pico-8 play session: hold → + tap 🅾

[t = 1 s] hold → ~1s, tap 🅾 ~2×
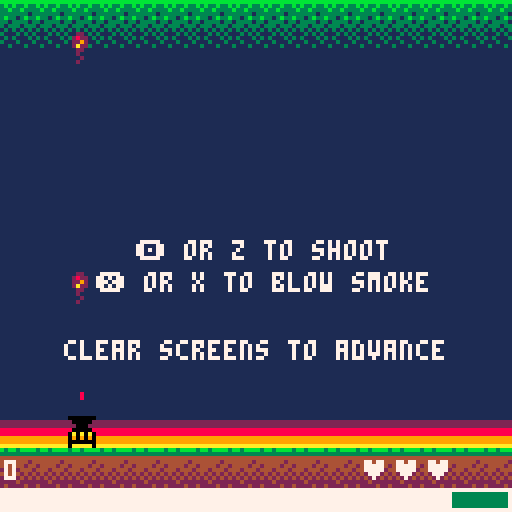
[t = 2 s] hold → ~2s, tap 🅾 ~4×
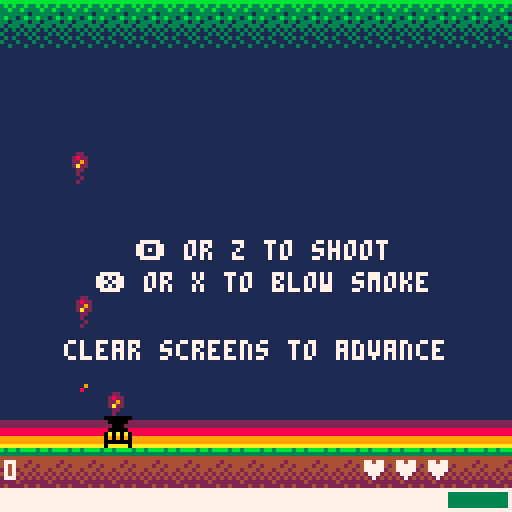
[t = 4 s] hold → ~4s, tap 🅾 ~7×
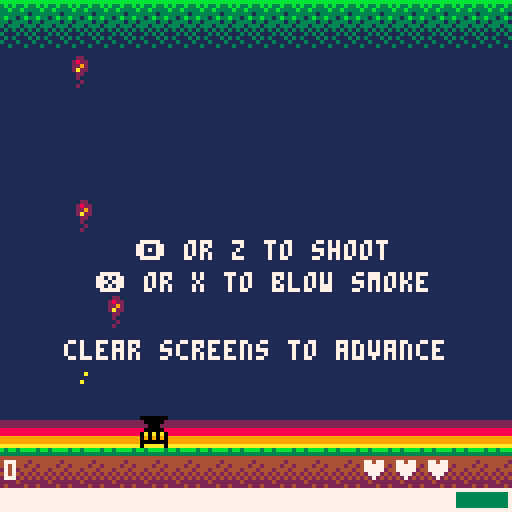
[t = 6 s] hold → ~6s, tap 🅾 ~10×
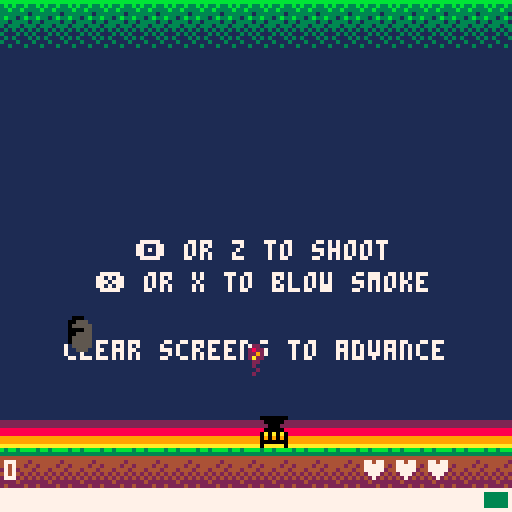
[t = 8 s] hold → ~8s, tap 🅾 ~14×
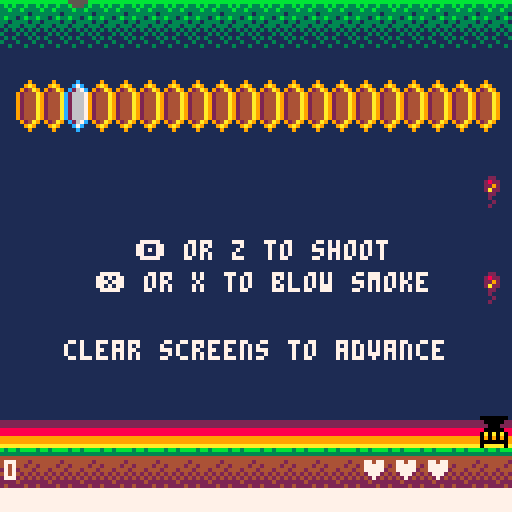

pico-8 cartridge
version 8
__lua__
-- buzzkill
-- b vaughn

-- programmed and designed by brian vaughn (@morningtoast)
-- summer 2016
-- http://www.morningtoast.com

version="1.1"
t=0
screen={x=0,y=0,w=127,h=127,ground=112}
char={btnz="\142",btnx="\151"}
cart={_update=function() end,_draw=function() end}
killcount=0
hexkills=0
highscore=0
musicon=true


endless=false
endlessunlocked=0 -- must be in for saving to cart
endlesshigh=0

debug=function(s,clear)
	if not debugtext then debugtext=false end
	if clear then debugtext=false end
	debugtext=s
end



--
-- player
--
player={t=0}

player.reset=function() -- properties that should reset upon dying
	player.canfire=true
    player.btimer=0
    player.brate=8 -- bullet fire rate
    player.bspeed=6 -- bullet speed
	player.srate=5 --smoke fire rate (uses btimer)
	player.smin=0 -- minimum power to blow smoke
	player.fullpower=0
	player.power=0 -- percent
end

player._init=function() -- properties that don't change or reset when new game
	player.reset()
	
	player.pos={x=16,y=104,dx=0,dy=0}
	player.hitbox={x=0,y=0,w=8,h=8}
	player.bullets={}
	player.spr=35
	player.lives=3
	player.state=1
	player.score=shr(0,16)
	player.accel=1.5
	player.interia=.3
	player.power=100

end

player._update=function()
	--movement
	player.pos.dx *= player.interia

	if btnleft then player.pos.dx -= player.accel end
	if btnright then player.pos.dx += player.accel end 

	player.pos.x+=player.pos.dx

	if player.pos.x<=screen.x then player.pos.x=0 end
	if player.pos.x>=screen.w-player.hitbox.w then player.pos.x=screen.w-player.hitbox.w end

	
	--shooting
	if player.state==1 then
		if btna then
			-- fire shot
			if player.btimer>=player.brate then
				sfx(12)
				player.shootbullet(player.pos.x, player.pos.y)
				player.btimer=0
			end
		elseif btnb then
			-- smoke
			if player.btimer>=player.srate and player.power>=player.smin then
				sfx(13)
				smoke.add(player.pos.x+4, player.pos.y)
				player.btimer=0
			end
		end
		
		
		if player.btimer>=player.srate+player.brate then player.btimer=0 end
		player.btimer+=1
		
		foreach(shots.all, function(shot)
			if collide(player,shot) then
				del(shots.all,shot)

				player.damage()
				player.reset()
				player.state=2
				player.t=0
				player.lives-=1
				player.canfire=false
					
				if player.lives<=0 then
					player.state=3
					player.t=0
				end
			end
		end)
		
		-- falling hive collision
		foreach(hives.all, function(hive)
			if hive.st==3 then
				if collide(player,hive) then
					--explode.create(player.pos.x,player.pos.y)
					player.damage()
					player.reset()
					player.state=2
					player.t=0
				end
			end
		end)
	end
	
	
    
	player.meter()
	
	
	
	
	--player bullets, keep moving no matter what state
	foreach(player.bullets, function(obj)
		obj.pos.y-=player.bspeed
		if offscreen(obj.pos.x, obj.pos.y) then del(player.bullets, obj) end
	end)

	-- post-damage invincible; can't shoot
	if player.state==2 then
		if player.t>=45 then --frames until active
			player.state=1
			player.t=0
			player.canfire=true
		end
	end

	-- game over state; wait for 8s to auto-restart or quick after 2s
	if player.state==3 then
		if player.t==50 then gameover._init() end
	end


	player.t+=1
end

player._draw=function()
	if player.state<3 then
		--bullets
		foreach(player.bullets, function(obj) spr(16, obj.pos.x,obj.pos.y, 1,1) end)
		
		-- movement
		if player.state==2 then
			if is_even(player.t) then --flash sprite when post-damage
				spr(player.spr, player.pos.x,player.pos.y, 1,1)
			end
		else 
			spr(player.spr, player.pos.x,player.pos.y, 1,1)
		end
	end
	
	
	-- power bar width
	local barmax=126
	local barwidth=flr(barmax*(player.power/100))
	local barcolor=7
	
	if player.fullpower>0 then barcolor=random(1,15) end -- rainbow for powerup

	-- power meter hud
	rectfill(1,122, 126,126, 8) --red
	rectfill(25,122, 95,126, 9) --yellow
	rectfill(75,122, 126,126, 3) --green
	rectfill(1,122, barwidth,126, barcolor) --power bar
	rect(0,122, 127,127, 7) --border
	

	--score
	print(getscoretext(player.score),1,115,7)
	
	-- lives
	local heartx=90
	for n=1,player.lives do
		print("\135",heartx,115,7)
		heartx+=8
	end
end

player.damage=function()
	sfx(16)
	local pg=.0725
	for n=1,6 do
		local px=player.pos.x+4
		local py=player.pos.y+4
		 --gravity, variance on burst and fall style

		px+=flr(rnd(10))
		py-=flr(rnd(8))

		fireworks_create(px,py,10,18,pg)
		fireworks_create(px,py,8,18,pg)	
		
		pg+=.01
		pg=max(.02,pg)
	end
end

-- create player bullet
player.shootbullet=function(x,y)
	add(player.bullets, {
		pos={x=x,y=y},
		hitbox={x=3,y=0,w=4,h=1}
	})	
end


-- power meter
player.meter=function()
	if player.fullpower<=0 then
		-- when no button, power up the bar
		if not btnb and not btna then
			player.power+=.75

			if player.power>=100 then player.power=100 end
		end

		-- reduce power when pushing a button
		if btnb and player.power>=player.smin then player.power-=2 end -- smoke
		if btna then player.power-=.25 end -- shoot

		if player.power<=1 then player.power=1 end
	else
		-- keep max when powerup applied
		player.power=100
		player.fullpower-=1
	end
	
	
	-- power reduction rate
	player.brate=10
	player.srate=45 --smoke output rate, higher=slower
	
	-- reduce attack rates based on power level
	if player.power>=20 then 
		player.brate=6
		player.srate=6
	end
	
	if player.power>=60 then 
		player.brate=4
		player.srate=2
	end
end







--
-- hives
--
hives={
	all={},
	_init=function()
		hives.all={}
		hives.seed()
	end,
	
	_update=function()
		foreach(hives.all, function(hive)

			-- normal state + spawning
			if hive.st==1 then
				if hive.s==hive.spawn then
					if #bees.all<level.current.beemax then
						bees.create(hive.pos.x+8,hive.pos.y+10)
					end
						
					hive.s=0
				end
				
				hive.s+=1
			end
				
			-- shaking, happens over half second; no spawning during shake state
			if hive.st==2 then
				if hive.t<15 then
					if not is_even(hive.t) then
						hive.pos.x-=2
					else
						hive.pos.x+=2
					end
				else
					hive.pos.x=hive.ox
					hive.st=1
					hive.s=0
					hive.t=0
				end
				
				hive.t+=1
			end
				
				
			-- falling to ground; explode when hits ground
			if hive.st==3 then
				if hive.pos.y+hive.hitbox.h<screen.ground then
					hive.pos.y+=3.5
				else
					fireworks_create(hive.pos.x+8,hive.pos.y,15,32)
					hive.st=4 -- state 4 is for _draw() animation only 
				end
			end

			-- bullet collision
			if hive.st<3 then
				foreach(player.bullets, function(bullet)
					if collide(hive,bullet) then
						del(player.bullets,bullet) 

						hive.st=2
						hive.hp-=1

						if hive.hp==0 then
							sfx(10)
							if not endless then player.score+=shr(hive.score,16) end
							hive.st=3
						end
					end	
				end)
			end
		end)
	end,
	
	_draw=function()
		foreach(hives.all, function(obj)
				
			if obj.st<4 then
				spr(obj.spr, obj.pos.x,obj.pos.y, obj.sprw,obj.sprh)
			else
				-- squish hive when it reaches the ground
				obj.hitbox.h-=3
				obj.pos.y+=3
				if obj.hitbox.h>0 then
					sspr(64,0,16,16, obj.pos.x,obj.pos.y, obj.hitbox.w,obj.hitbox.h)	
				end

				if obj.hitbox.h<=0 then del(hives.all,obj) end
			end
			
		end)
	end,


	-- hive placement per level config
	seed=function()
		foreach(level.current.hives, function(objx)
			add(hives.all, hives.create(objx))		
		end)
	end,


	-- hive object 
	create=function(x)
		return({
			spr=8,
			sprw=2, --block width
			sprh=2, --block height
			pos={x=x,y=0},
			ox=x, --original x pos, used for shake realignment
			hitbox={x=2,y=0,w=14,h=14},
			hp=38,
			s=0,--spawn timer
			spawn=random(120,180), --spawn interval
			t=0,
			st=1, --state; 1=normal, 2=shake, 3=falling	
			score=500
		})
	end
}


--
-- bomber bees
--
bees={
	all={},
	
	_init=function()
		bees.all={}
	end,
	
	_update=function()
		foreach(bees.all, function(mob)
			mob.damage=false
				
			-- bullet collide
			foreach(player.bullets, function(bullet)
				if collide(mob,bullet) then
					del(player.bullets,bullet) 
					bees.hit(mob)
				end	
			end)	

			-- normal side movement
			if mob.st==1 then
				mob.pos.x+=mob.dx
				mob.pos.y+=mob.dy
					
				-- bounces when hitting left edge
				if mob.pos.x<=screen.x then
					if rnd(1)<.5 then
						mob.dir=0+rnd(.06)
					else
						mob.dir=0-rnd(.06)
					end

					mob.dx,mob.dy=dir_calc(mob.dir,mob.speed)
					mob.flip=true
				end

				-- bounce when hit right edge
				if mob.pos.x>=screen.w-mob.hitbox.w+1 then
					if rnd(1)<.5 then
						mob.dir=.5+rnd(.06)
					else
						mob.dir=.5-rnd(.06)
					end

					mob.dx,mob.dy=dir_calc(mob.dir,mob.speed)
					mob.flip=false
				end

				-- bounce when too low
				if mob.pos.y>=64 then 
					if rnd(1)<.5 then
						mob.dir=.45
						mob.flip=false
					else
						mob.dir=.06
						mob.flip=true
					end

					mob.dx,mob.dy=dir_calc(mob.dir,mob.speed)
				end

				if offscreen(mob.pos.x,mob.pos.y) then del(bees.all, mob) end
					
				-- fire!
				if mob.t==mob.shoot then
					mob.st=2
					mob.t=0	
				end
			end
				
				
			-- shoot state, stop the bee, shoot burst then continue moving
			if mob.st==2 then
				if mob.t==10 or mob.t==20 or mob.t==30 then
					shots.snipe(mob.pos.x+16, mob.pos.y+7)
				end
				
				if mob.t>30 then 
					mob.st=1
					mob.t=0
				end
			end

			mob.t+=1
		end)
		
	end,
	
	_draw=function()
		foreach(bees.all, function(mob)
			if mob.ani==2 then pal(7,0)	mob.ani=0 end --wing flash
			
			if mob.damage then
				pal(10,7)
				pal(0,7)
				pal(8,7)
			end
			
			
			spr(22, mob.pos.x,mob.pos.y, 2,2, mob.flip)
			palreset()

			mob.ani+=1
		end)
		
	end,
	
	hit=function(obj)
		obj.hp-=1
		obj.damage=true
		
		if obj.hp<=0 then
			sfx(14)
			fireworks_create(obj.pos.x,obj.pos.y, 8, 24)
			powerup.chance(obj)
			del(bees.all, obj)
			if not endless then player.score+=shr(obj.score,16) end
			
			killcount+=1
		end
	end,
	
	create=function(x,y)
		local mob={
			pos={x=x,y=y},
			hitbox={x=0,y=0,w=16,h=8},
			hp=12,
			dir=.5,
			speed=.5,
			t=0,
			st=1,
			flip=false,
			ani=0,
			shoot=random(100,160),
			score=150,
			damage=false
		}

		if flr(rnd(2))==1 then 
			mob.dir=0 
			mob.flip=true
		end
		mob.dir+=rnd(.06)

		mob.dx=cos(mob.dir)*mob.speed
		mob.dy=sin(mob.dir)*mob.speed

		
		add(bees.all, mob)
	end,
	
}


--
-- hexes
--
hexes={
	all={},
	_init=function()
		hexes.all={}
		hexes.seed()
	end,
	
	_update=function()
		--local new={}
		foreach(hexes.all, function(obj)

			-- normal state, grow+spawn
			if obj.st==1 then
				
				-- expand
				if obj.g==obj.grow then
					if #hexes.all<level.current.hexmax then
						local maxside=6
							
						if (obj.pos.y==20) maxside=4 --limit side pool for row1 hexes

						
						local side=flr(rnd(maxside))+1 --pick a random side 
						local coord=hexes.sidecoord(obj.pos.x,obj.pos.y,side) --get x/y of side
							
						if coord.x>0 and coord.x<120 and coord.y>=16 and coord.y<61 then
							--only expand if the next hex is unoccupied
							--if there's no open slot then it just keeps going; a new hex is not guaranteed every time
							if not hexes.has_hex(coord.x, coord.y) then 
								add(hexes.all, hexes.create(coord.x, coord.y))
							end
						end
					end

					obj.g=0
				end
				
				-- spawn tiny bee
				if obj.s==obj.spawn then
					obj.st=3
					obj.s=0
				end
				
				obj.s+=1
			end
		
			--frozen
			if obj.st==2 then
				if obj.t==obj.thaw then --thaw, change back to normal
					obj.st=1
					obj.g=0
					obj.s=0
				else
					--bullet collision only happens when frozen
					foreach(player.bullets, function(bullet)
						if collide(bullet,obj) then
							sfx(9)
							fireworks_create(obj.pos.x,obj.pos.y, 10)
							del(player.bullets, bullet)
							del(hexes.all, obj)
							if not endless then player.score+=shr(obj.score,16) end
							
							hexkills+=1
						end
					end)
				end
					
				obj.t+=1
			end
			
			-- spawn
			if obj.st==3 then
				if #mobs.all<level.current.mobmax then
					if obj.s==15 then
						mobs.spawn(obj.pos.x, obj.pos.y)
					end
	
					if obj.s>=30 then
						obj.st=1 
						obj.s=0
					end
				else
					obj.st=1 
					obj.s=0
				end
					
				obj.s+=1
			end
				
			--when hex is flagged as a bomb
			if obj.st==4 then
				--bullet collision only happens when frozen
				foreach(player.bullets, function(bullet)
					if collide(bullet,obj) then
						hexes.bomb(obj)
						del(player.bullets, bullet)
					end
				end)
				
				-- back to normal after time limit
				if obj.t>=180 then
					obj.st=1
					obj.g=0
					obj.s=0
				end
				obj.t+=1
			end
			
			-- smoke collision check; only checking single pixel for color change
			if pget(obj.smokebox.x,obj.smokebox.y)==5 and obj.st<4 then
				obj.st=2
				obj.t=0
			end

			obj.g+=1
			if obj.g>obj.grow then obj.g=0 end
		end)
	end,
	
	_draw=function()
		foreach(hexes.all, function(obj)
			
			-- frozen state
			if obj.st==2 then 
				pal(9,12) 
				pal(10,7)
				pal(4,6)
			end
				
			--bomb state
			if obj.st==4 then
				local c=random(1,15)
				pal(4,c)	
				pal(10,8)
				pal(9,7)
			end
				
			--spawn state, open door
			if obj.st==3 then pal(4,0) end
	
			spr(obj.spr, obj.pos.x,obj.pos.y, obj.sprw,obj.sprh)
				
			palreset()
		end)
	end,
	
	--hex bomb explosion clears neighboring hexes
	bomb=function(obj)
		for side=1,6 do
			local check=hexes.sidecoord(obj.pos.x,obj.pos.y,side)
			local hashex=hexes.has_hex(check.x,check.y)
			if hashex then
				fireworks_create(hashex.pos.x,hashex.pos.y, 7)
				del(hexes.all, hashex)
			end
		end
		
		sfx(15)
		fireworks_create(obj.pos.x,obj.pos.y, 7)
		del(hexes.all, obj)
	end,

	-- add hexes to field based on level config
	seed=function()
		foreach(level.current.seeds, function(build)
			local rowx=1
			local rowy=build.row*10
			local xspace=6 -- x pixels between hexes
				
			if is_even(build.row) then 
				rowx=4 
				if build.qty>19 then build.qty=19 end
			end
				
			rowx+=build.offset*xspace
			
			for n=0,build.qty do
				if not hexes.has_hex(rowx, rowy) then
					add(hexes.all, hexes.create(rowx, rowy))
				end
				rowx+=xspace
			end
		end)
	end,
	
	--checks to see if x/y is occupied by a hex
	has_hex=function(x,y) 
		local empty=false
		
		foreach(hexes.all, function(hex)
			if hex.pos.x==x and hex.pos.y==y then
				empty=hex 
			end
		end)
		
		return empty
	end,

	-- returns x/y of neighboring hex based on x/y and side
	-- 1=right,2=se,3=sw,4=left,5=nw,6=ne
	sidecoord=function(nhx,nhy,side)
		if side==1 then
			nhx+=6
		elseif side==2 then
			nhx+=3
			nhy+=10
		elseif side==3 then
			nhx+=-3
			nhy+=10
		elseif side==4 then
			nhx+=-6
		elseif side==5 then
			nhx+=-3
			nhy+=-10
		elseif side==6 then
			nhx+=3
			nhy+=-10
		end
		
		return {x=nhx,y=nhy}
		
	end,

	-- hex object 
	create=function(x,y)
		local obj={
			spr=1,
			sprw=1,
			sprh=2,
			pos={x=x,y=y},
			hitbox={x=1,y=3,w=4,h=7},
			smokebox={x=x+4,y=y+11},
			
			thaw=80, -- frames before unfrozen
			t=0, --thaw timer
	
			s=0,--spawn timer
			spawn=random(level.current.spawn,level.current.spawn+50), --interval between spawns

			g=0,--expand timer
			grow=random(level.current.grow,level.current.grow+50), --interval between expand attempt
			
			st=1, --state; 1=normal, 2=frozen, 3=spawn
			score=50
		}
		
		return obj
		
	end
}



--
-- tiny bees
--
mobs={}

mobs._init=function()
	mobs.all={}
end

mobs._update=function()
	foreach(mobs.all, function(mob)
		
		-- bullet collision
		foreach(player.bullets, function(bullet)
			if collide(mob,bullet) then
				fireworks_create(mob.pos.x,mob.pos.y, 8)
				powerup.chance(mob) --powerup drop
						
				sfx(14)
				del(mobs.all,mob) 
				del(player.bullets,bullet) 
				if not endless then player.score+=shr(mob.score,16) end
				
				killcount+=1
			end	
		end)	
			
		mob.pos.x+=mob.dx
		mob.pos.y+=mob.dy
			
		-- changes bee speed when hit by smoke
		if pget(mob.pos.x, mob.pos.y+4)==5 then
			if mob.speed>1 then 
				mob.speed-=.5
				mob.shoot+=15
				mob.shoot=min(mob.shoot,120)
			end
		end

		
		-- edge reversing
		-- bounce to right
		if mob.pos.x<=screen.x then
			if rnd(1)<.5 then
				mob.dir=0+rnd(.06)
			else
				mob.dir=0-rnd(.06)
			end
				
			mob.dx,mob.dy=dir_calc(mob.dir,mob.speed)

			mob.flip=true
		end
			
		--bounce to left
		if mob.pos.x>=screen.w-mob.hitbox.w+1 then
			if rnd(1)<.5 then
				mob.dir=.5+rnd(.06)
			else
				mob.dir=.5-rnd(.06)
			end
				
			mob.dx,mob.dy=dir_calc(mob.dir,mob.speed)

			mob.flip=false
		end
			
		-- bounce bee up if it hits bottom threshold, don't want to get too close to player
		if mob.pos.y>=80 then 
			if rnd(1)<.5 then
				mob.dir=.45
				mob.flip=false
			else
				mob.dir=.06
				mob.flip=true
			end
				
			mob.dx,mob.dy=dir_calc(mob.dir,mob.speed)
		end
			
		if offscreen(mob.pos.x,mob.pos.y) then del(mobs.all, mob) end
			
			
			
		-- fire!
		if mob.t==mob.shoot then
			shots.create(mob.pos.x+7, mob.pos.y+7)
			mob.t=0	
		end
			
		mob.t+=1
	end)
	
end

mobs._draw=function()
	foreach(mobs.all, function(mob)
		if mob.ani==2 then pal(7,1) mob.ani=0 end --wing flash
		spr(2, mob.pos.x,mob.pos.y, 1,1, mob.flip)
		palreset()
			
		mob.ani+=1
	end)
end


mobs.spawn=function(x,y)
	local mob={
		pos={x=x,y=y},
		hitbox={x=1,y=3,w=6,h=5},
		hp=2,
		dir=.5,
		speed=rnd(1)+.6, --random speed
		t=0,
		flip=false,
		ani=0,
		shoot=flr(random(30,90)), --shot interval
		score=20
	}
	
	-- random start direction as it comes out of hex
	if flr(rnd(2))==1 then 
		mob.dir=0 
		mob.flip=true
	end
	
	-- random variance to direction so it's not always a straight line
	mob.dir+=rnd(.06)
	
	mob.dx,mob.dy=dir_calc(mob.dir,mob.speed)
	
	add(mobs.all, mob)
end



--
-- powerups
--

powerup={
	all={},
	chance=function(obj)
		if rnd(1)<.2 and #powerup.all<4 then --20% chance of a powerup drop, only when 4 or less in play
			powerup.drop(obj.pos.x, obj.pos.y)
		end
	end,
	drop=function(x,y)
		local putype=flr(rnd(3))+1 --random powerup type
		local pu={
			pos={x=x,y=y},
			hitbox={x=0,y=0,w=8,h=8},
			alive=90, --time before powerup disappears
			dy=1
		}
		
		-- each powerup should have an apply() method which is
		-- called upon collision with player
		
		-- full power meter for player
		if putype==1 then
			pu.spr=3
			pu.color=10
			pu.apply=function()
				player.fullpower=180 --length of powerup
			end
		end
		
		-- turn a hex into a bomb
		if putype==2 then
			pu.spr=5
			pu.color=14
			pu.apply=function()
				if #hexes.all>0 then
					local pickhex=random(1,#hexes.all)
					hexes.all[pickhex].st=4
					hexes.all[pickhex].t=0
				end
			end
		end
		
		-- freeze all hexes
		if putype==3 then
			pu.spr=4
			pu.color=11
			pu.apply=function()
				if #hexes.all>0 then
					foreach(hexes.all, function(hex) 
						hex.st=2 
						hex.t=0
					end)
				end
			end
		end

		add(powerup.all, pu)
	end,
	_update=function()
		foreach(powerup.all, function(pu)
			local dy=pu.pos.y+pu.dy 
			if dy<screen.ground-pu.hitbox.h then --powerup is falling
				pu.pos.y=dy
			else
				--powerup on the ground, start kill timer
				pu.alive-=1
				if pu.alive<=0 then del(powerup.all,pu) end
			end
				
			-- call apply() when player collision
			if collide(pu,player) then
				pu.apply()
				sfx(11)
				del(powerup.all,pu)
			end
		end)
	end,
	_draw=function()
		foreach(powerup.all, function(pu)
			local color=random(2,15)
			pal(10,color)
			spr(pu.spr, pu.pos.x,pu.pos.y, 1,1)
			palreset()
		end)
	end

}


	
--
-- boss level
--
boss={
	_init=function()
		level.current={seeds={}}
			
		shots.all={}
		fireworks={}
			
		wasp._init()
		mobs._init()
		hexes._init()
			
		play_music(53)

		cart._update=boss._update
		cart._draw=boss._draw			
	end,
	_update=function()
		player._update()
		mobs._update()
		shots._update()
		hexes._update()
		wasp._update()

		powerup._update()

		fireworks_update()
		smoke._update()
	end,
	_draw=function()
		map(0,0, 0,0, 16,16)
		
		hexes._draw()
		powerup._draw()

		player._draw()
		wasp._draw()
		mobs._draw()

		shots._draw()

		fireworks_draw()
		smoke._draw()
	end
		
}


--
-- wasp boss
--
wasp={
	_init=function()
		wasp.st=0 --state; 0=intro,1=moving/hex,2=big shot,
		wasp.pos={x=64,y=-40}
		wasp.hitbox={x=9,y=5,w=12,h=26}
		wasp.dir=-1
		wasp.hflip=false
		wasp.hpmax=200
		wasp.hp=wasp.hpmax
		wasp.t=0
		wasp.ani=0
		wasp.speed=1
		wasp.throw=random(30,90)
		wasp.throwt=0
		wasp.damage=false
		wasp.dead=false
	end,
	_update=function()
		wasp.gun={x=wasp.pos.x+16,y=wasp.pos.y+30}
			
		if wasp.hp<wasp.hpmax*.5 then wasp.speed=1.6 end
		if wasp.hp<wasp.hpmax*.25 then wasp.speed=2 end
			
		--entrance
		if wasp.st==0 then 
			if wasp.pos.y<3 then
				wasp.pos.y+=.5 
			else
				wasp.state(1)
			end
				
		--horz move+hex shot
		elseif wasp.st==1 then 
			local dx=wasp.pos.x+wasp.speed*wasp.dir
				
			if dx<=0 then wasp.dir=1 wasp.hflip=true end
			if dx>=screen.w-32 then wasp.dir=-1 wasp.hflip=false end
			
			wasp.pos.x=dx
				
			-- shoot hex gun
			if wasp.throwt>=wasp.throw then
				local row=random(2,5)
				local col=random(2,16)
				shots.hex(wasp.gun.x,wasp.gun.y, row,col)
					
				wasp.throwt=0
			end
				
			--switch state; stop and shoot bullets
			if wasp.t>=wasp.halt then
				wasp.state(2)	
			end
				
			
		-- wait and shoot	
		elseif wasp.st==2 then 
			if wasp.t==30 then
				sfx(17)
				shots.wasp(wasp.gun.x,wasp.gun.y)
			end
			
			if wasp.t>=60 then
				wasp.throw=random(80,90)
				wasp.state(1) 
			end
				
		--death change
		elseif wasp.st==3 then 
			if wasp.t==150 then -- this needs to match with timers in draw()
				wasp.st=4
				
				fireworks_create(wasp.pos.x+16,wasp.pos.y+16, 10, 24, .0275)
				for n=0,24 do
					wasp.spray()
				end
				fireworks_create(wasp.pos.x+16,wasp.pos.y+16, 0, 24, .0275)
				sfx(20)
				wasp.t=0
				wasp.dead=true
			end
		end
			
		-- collission
		if wasp.st<3 and wasp.st>0 then
			wasp.damage=false
			foreach(player.bullets, function(bullet)
				if collide(wasp,bullet) then
					sfx(18)
					wasp.hp-=1
					del(player.bullets, bullet)
					wasp.damage=true

					if wasp.hp==0 then wasp.death() end
				end
			end)
		end
			
			
		if wasp.dead and wasp.t>90 then gameover._init() end
			
				
		wasp.t+=1
		wasp.throwt+=1
	end,
	_draw=function()
		-- active state
		if wasp.st<3 then
			if wasp.ani==2 then pal(7,5) wasp.ani=0 end --wing flash
				
			if wasp.damage then
				pal(10,7)
				pal(8,7)
				pal(0,7)
				pal(9,7)
			end
				
			spr(10, wasp.pos.x,wasp.pos.y, 4,4, wasp.hflip)
			palreset()
			wasp.ani+=1
		end
			
		-- death state; change colors
		-- make sure numbers here match with update() state 3 timers
		if wasp.st==3 then
			local c=7
				
			if wasp.t>120 then c=8 pal(7,c)  end	
			if wasp.t>90 then pal(0,c)  end
			if wasp.t>75 then pal(10,c) end
			if wasp.t>60 then 
				pal(9,c) 
				
			end
			if rnd(1)<.5 then wasp.spray() sfx(9) end
				
			if wasp.t<150 then
				spr(10, wasp.pos.x,wasp.pos.y, 4,4, wasp.hflip)
			end
			palreset()
		end
			
		-- wasp health bar
		local barwidth=127*(wasp.hp/wasp.hpmax)
		rectfill(0,0, barwidth,1, 8)
	end,
	
	-- state change
	state=function(s)
		wasp.st=s
		wasp.t=0
			
		if wasp.st==1 then 
			wasp.halt=random(90,150) -- get a random halt timer after every stop+shoot
			wasp.throwt=0
		end
		
	end,
	
	spray=function()
		
		local rx=random(wasp.pos.x+12,wasp.pos.x+wasp.hitbox.w)
		local ry=random(wasp.pos.y,wasp.pos.y+wasp.hitbox.h)
		fireworks_create(rx,ry, 8, 18, rnd(1)+.0175)
	end,
		
	-- add hex to the board. called from shots.hex()
	hex=function(row,offset)
		level.current={spawn=45,grow=80,mobmax=8,hexmax=20,seeds={{offset=offset,qty=0,row=row}}}
		hexes.seed()
	end,
	
	-- death actions; kill all other mobs and switch state
	death=function()
		shots.all={}
		
		sfx(9)
		wasp.spray()
		
		foreach(hexes.all, function(hex)
			fireworks_create(hex.pos.x,hex.pos.y, 9)
			del(hexes.all,hex)
		end)

		foreach(mobs.all, function(mob)
			fireworks_create(mob.pos.x,mob.pos.y, 8)
			del(mobs.all,mob)
		end)

		wasp.state(3)
	end
	
}
	
	
	
	



--
-- shots - all shots. 
-- each shot type should have local draw/update functions
--
shots={all={}}

	
-- shot from wasp that leads to addition of hex to board
shots.hex=function(x,y, row,offset)
	local rowx=1
	local rowy=row*10
	local xspace=6 -- x pixels between hexes

	if is_even(row) then rowx=4 end

	rowx+=offset*xspace

		
	if not hexes.has_hex(rowx, rowy) and #hexes.all<12 then
		local target=atan2(rowx-x, rowy-y) -- angle towards hex x/y

		local obj={
			dest={
				pos={x=rowx-4,y=rowy-4}, -- making a temp hitbox at destination so shot will stop
				hitbox={x=0,y=0,w=8,h=14}
			},
			pos={x=x,y=y},
			hitbox={x=-3,y=-3,w=3,h=3},
			draw=function(obj)
				spr(18, obj.pos.x,obj.pos.y)
			end,
			update=function(obj)
				if collide(obj,obj.dest) then
					del(shots.all, obj)	
					wasp.hex(row,offset)
				end
			end
		}

		obj.dx=cos(target)*2
		obj.dy=sin(target)*2

		add(shots.all, obj)
	end
end
	
-- spread shot from wasp. centers on player with +2 spread
shots.wasp=function(x,y)
	local ang=.0425
	local pang=atan2(player.pos.x-x, player.pos.y-y)
	local list={pang}
	add(list,pang-ang)
	add(list,pang-ang*2)
	add(list,pang+ang)
	add(list,pang+ang*2)
		
	foreach(list, function(ang)
		local obj={
			pos={x=x,y=y},
			hitbox={x=-3,y=-3,w=3,h=3},
			draw=function(obj)
				circfill(obj.pos.x,obj.pos.y, 2.5, 7)
			end
		}
		obj.dx=cos(ang)*2
		obj.dy=sin(ang)*2

		add(shots.all, obj)
	end)

end
	
--tiny bee shot
shots.create=function(x,y)
	local obj={
		pos={x=x,y=y},
		hitbox={x=0,y=0,w=1,h=4},
		draw=function(obj)
			line(obj.pos.x,obj.pos.y, obj.pos.x,obj.pos.y+4, 7)
		end,
		update=function(obj)
			if pget(obj.pos.x,obj.pos.y)==5 then del(shots.all, obj) end --kill shot if it hits smoke
		end
	}
	
	local target=.75
	local speed=1.5
	
	obj.dx=cos(target)*speed
	obj.dy=sin(target)*speed
	
	add(shots.all, obj)
end

-- big bee shot, targeted toward player
shots.snipe=function(x,y)
	local obj={
		pos={x=x,y=y},
		hitbox={x=-3,y=-3,w=3,h=3},
		draw=function(obj)
			circfill(obj.pos.x,obj.pos.y, 3, 7)
		end
	}

	local target=atan2(player.pos.x-obj.pos.x+4, player.pos.y-obj.pos.y+4)
	local speed=1.5

	obj.dx=cos(target)*speed
	obj.dy=sin(target)*speed

	add(shots.all, obj)
end

shots._update=function()
	foreach(shots.all, function(shot)
		shot.pos.x+=shot.dx
		shot.pos.y+=shot.dy
			
		if offscreen(shot.pos.x,shot.pos.y) then del(shots.all, shot) end
			
		if shot.update then shot.update(shot) end
	end)
end

shots._draw=function()
	foreach(shots.all, function(shot)
		shot.draw(shot)
	end)
	
end


--
-- level builder
--
	
level={
	id=1,
	load=function()
		level.all={}
		--level definitions
		--grow is expand min interval+50
		--spawn is spawn min interval+50
		--qty is hexes+1 (qty=2 == 3 hexes)
		
		
		-- 1
		add(level.all, {
			hexmax=10,mobmax=4,beemax=0,grow=100,spawn=90,hives={},
			seeds={
				{offset=0,qty=20,row=2},
			}
		})

		--2
		add(level.all, {
			hexmax=20,mobmax=6,grow=100,spawn=60,
			seeds={
				{offset=0,qty=7,row=2},
				{offset=12,qty=7,row=2},
				{offset=5,qty=10,row=3},
			},
			hives={},
			beemax=0
		})

		--3
		add(level.all, {
			hexmax=30,mobmax=8,grow=100,spawn=50,
			seeds={
				{offset=0,qty=20,row=2},
				{offset=0,qty=20,row=3},
			},
			hives={60},
			beemax=1
		})

		--4
		add(level.all, {
			hexmax=26,mobmax=8,grow=100,spawn=45,
			seeds={
				{offset=0,qty=7,row=2},
				{offset=12,qty=7,row=2},

				{offset=1,qty=6,row=3},
				{offset=13,qty=6,row=3},
			},
			hives={24,90},beemax=2
		})
			
		--5
		add(level.all, {
			hexmax=24,mobmax=8,grow=75,spawn=90,
			seeds={
				{offset=6,qty=7,row=4},
				{offset=7,qty=5,row=2},
				{offset=0,qty=3,row=2},
				{offset=16,qty=3,row=2},
			},
			hives={24,90},beemax=3
		})
			
		--6
		add(level.all, {
			hexmax=45,mobmax=8,grow=110,spawn=50,
			seeds={
				{offset=0,qty=20,row=2},
				{offset=0,qty=20,row=3},
				{offset=0,qty=20,row=4},
			},
			hives={20,60,90},beemax=3
		})
			
		--7
		add(level.all, {
			hexmax=30,mobmax=8,grow=100,spawn=80,
			seeds={
				{offset=1,qty=0,row=2},{offset=1,qty=0,row=3},{offset=1,qty=0,row=4},
				{offset=1,qty=0,row=5},{offset=1,qty=0,row=6},
						
				{offset=4,qty=0,row=2},{offset=4,qty=0,row=3},
				{offset=4,qty=0,row=4},{offset=4,qty=0,row=5},
				{offset=4,qty=0,row=6},
						
				{offset=9,qty=1,row=2},{offset=9,qty=1,row=3},
				{offset=9,qty=1,row=4},{offset=9,qty=1,row=5},
				{offset=9,qty=1,row=6},
						
				{offset=15,qty=0,row=2},{offset=15,qty=0,row=3},
				{offset=15,qty=0,row=4},{offset=15,qty=0,row=5},
				{offset=15,qty=0,row=6},
						
				{offset=18,qty=0,row=2},{offset=18,qty=0,row=3},
				{offset=18,qty=0,row=4},{offset=18,qty=0,row=5},
				{offset=18,qty=0,row=6},
			},
			hives={18,83},beemax=2
		})
			
		--8
		add(level.all, {
			hexmax=32,mobmax=10,grow=95,spawn=70,
			seeds={
				{offset=0,qty=7,row=2},
				{offset=12,qty=7,row=2},
				{offset=5,qty=10,row=4},
				{offset=0,qty=7,row=5},
				{offset=12,qty=7,row=5},
			},
			hives={18,36,70,95},beemax=3
		})
			
		--9
		add(level.all, {
			hexmax=45,mobmax=8,grow=110,spawn=50,
			seeds={
				{offset=0,qty=20,row=2},
				{offset=0,qty=20,row=4},
				{offset=0,qty=20,row=6},
			},
			hives={24,68,90},beemax=3
		})
			
			
		--10
		add(level.all, {
			hexmax=60,mobmax=10,grow=130,spawn=70,
			seeds={
				{offset=0,qty=20,row=2},
				{offset=0,qty=20,row=3},
				{offset=0,qty=20,row=6},
				{offset=0,qty=20,row=5},
			},
			hives={20,60,90},beemax=4
		})
			
		
			
	end,
	random=function()
		player.score=shr(level.id,16)
		local settings={mobmax=6,hexmax=20,grow=100,spawn=60,hives={},beemax=0,seeds={}}
		local limit=mid(level.id,6,2)
		local offsetmax=12
		local hexmin=4
			
		if level.id>7 then
			local pos=random(16,90)
			settings.hives={pos}
			settings.beemax=1
		end
			
		if level.id>12 then
			settings.mobmax=8
			settings.hexmax=30
			settings.beemax=2
			offsetmax=10
		end
			
		if level.id>16 then
			settings.hexmax=40 
			settings.grow=80
			settings.spawn=30
			offsetmax=5
			hexmin=7
			settings.hives={34,85}
			settings.beemax=2
		end
		
		for n=2,limit do
			local offset=random(1,offsetmax)
			local hexes=random(hexmin,(19-offset))

			add(settings.seeds,{offset=offset,qty=hexes,row=n})
		end
			
		return settings
	end,
	set=function(v)
		level.id=v
			
		if endless then
			-- endless mode, get random level config
			level.current=level.random()
			return true
		else 
			-- challenge mode, just go in order of array
			if level.id>#level.all then
				return false
			else
				level.current=level.all[level.id]
				return true
			end
		end
	end,
	next=function()
		level.id+=1
		return level.set(level.id)
	end
}
	

	

--
-- game mode
--
game={t=0}

game._init=function(endlesson)
	-- clear things
	endless=endlesson
	if endlesson then
		level.set(1) 
	end
		
	--level.set(7)
		
	extralife=false
	fireworks={}
	powerup.all={}
	
	game.clear()
		
	
    cart._update=game._update
    cart._draw=game._draw
end

game._update=function()
    player._update()
	smoke._update()
	powerup._update()
	fireworks_update()
		
	if game.t>=80 then -- adds wait before level start after showing text
		mobs._update()
		bees._update()
		shots._update()
		hives._update()
		hexes._update()
		
		if #hives.all<=0 and #mobs.all<=0 and #bees.all<=0 and #hexes.all<=0 then
			if endless then
				-- endless, just load another random
				if level.next() then game.clear() end
			else
				-- challenge mode
				if level.next() then
					game.clear()
				else
					boss._init()	
				end
			end
		end
	end
	
	-- give extra life after killing 200 bees
	if killcount==200 and not extralife then
		sfx(19)
		player.lives+=1
		extralife=true
	end
		
	game.t+=1
end

game._draw=function()
	map(0,0, 0,0, 16,16)
	local wait=90
	if level.id==1 then wait=150 end
		
	-- all levels >=2 get quick id text
	if game.t<wait then
		c=7
		
		if game.t>(wait-8) then c=6 end --fades out text
		if game.t>(wait-4) then c=5 end
		
		
		if level.id==1 then
			--
			--center_text("\142 or z to shoot\n\151 or x to blow smoke",75,c)
				center_text("\142 or z to shoot",60,c)
				center_text("\151 or x to blow smoke",68,c)
				center_text("clear screens to advance",85,c)
		else
			center_text("level "..level.id,60,c)	
		end
	end		
	
	if game.t>=81 then
		hives._draw()
		hexes._draw()
		
		mobs._draw()
		bees._draw()
	end
    
    
	powerup._draw()
	shots._draw()
	player._draw()
	fireworks_draw()
	smoke._draw()
	
	
	
end
	
game.clear=function()
	shots.all={}
	player.bullets={}
	smoke.all={}
	
    game.t=0
	
	
	mobs._init()
	bees._init()
	hives._init()
	hexes._init()
end	


--
-- title screen
--
titlescreen={
	_init=function()
		mobs._init()
			
		endless=false
			
		level.load()
		level.set(1)
			
		titlescreen.state(1)
		play_music(22)
			
		cart._update=titlescreen._update
		cart._draw=titlescreen._draw
	end,
	
	--state: 1=main menu, 2=directions, 3=unlock message
		
	_update=function()
			
		-- main menu
		if titlescreen.st==1 then
			if titlescreen.menu==3 then
				if btnu then titlescreen.menu=2 end
			elseif titlescreen.menu==2 then
				if btnu then titlescreen.menu=1 end 
				if btnd then titlescreen.menu=3 end
			elseif titlescreen.menu==1 then
				if btnd then titlescreen.menu=2 end
			end
				
			-- action
			if btnap then
				if titlescreen.menu==1 then
					game._init() -- start game
				elseif titlescreen.menu==3 then 
					titlescreen.state(2) -- go to directions
				elseif titlescreen.menu==2 and endlessunlocked<1 then
					titlescreen.state(3) -- go to endless locked message
				elseif titlescreen.menu==2 and endlessunlocked>0 then 
					game._init(true) -- start endless mode
				end
			end
				
			if btnbp then
				if musicon then musicon=false music(-1) else musicon=true play_music(22) end
			end
		end
			
		--directions
		if titlescreen.st==2 then
			if btnap then titlescreen.menu+=1 end
			if titlescreen.menu>5 then titlescreen.state(1) end
		end
			
		if titlescreen.st==3 then
			if btnap and titlescreen.t>30 then titlescreen.state(1) end
		end
			
			
			
		-- toss in a bee
		if titlescreen.t==180 then
			if #mobs.all<3 then mobs.spawn(0,75) end
			titlescreen.t=0
		end
			
		mobs._update()
			
		titlescreen.t+=1
	end,
	
	_draw=function()
		map(0,0, 0,0, 16,16)
		
		mobs._draw()
		
		-- title menu
		if titlescreen.st==1 then
			local textc=5
			map(16,0, 30,10, 9,7) --logo	
			
			if titlescreen.menu==1 then textc=7 else textc=5 end	
			center_text("\148 challenge mode",71,0)
			center_text("\148 challenge mode",70,textc)

			if titlescreen.menu==2 then textc=7 else textc=5 end
			center_text("\147 endless mode",81,0)	
			center_text("\147 endless mode",80,textc)

			if titlescreen.menu==3 then textc=7 else textc=5 end
			center_text("how to play",91,0)
			center_text("how to play",90,textc)
			
			if musicon then 
				mcolor=11
			else
				mcolor=5
			end
				
			print("\151\141",110,98,0)
			print("\151\141",110,97,mcolor)
				
			center_text("\148"..getscoretext(highscore).." \147"..getscoretext(endlesshigh),118,7)
		end
			
		-- how to play
		if titlescreen.st==2 then
				
			if titlescreen.menu==2 then
				print("how to play",10,15,10)
				
				print("press \142 or z to shoot\npress \151 or x to blow smoke",10,30,7)
				
				print("clear all bees, hives and\nhoneycombs to advance levels.",10,50,7)
	
				print("attacking reduces power.\n\npower regenerates when\nyou're not attacking.",10,70,7)
			end
				
			if titlescreen.menu==3 then
				print("how to play",10,15,10)
				
				print("destroy honeycombs when\nthey're frozen.",10,30,7)
				print("use smoke to freeze\nhoneycombs.",10,50,7)
					
				print("smoke will also slow down\nsmall bees and block their\nshots.",10,70,7)
			end
				
			if titlescreen.menu==4 then
				print("how to play",10,15,10)
					
				print("extra life awarded when you\nkill 200 bees.",10,30,7)
					
				print("collect power-ups to help.",10,50,7)
					
				spr(3, 10,60)
				print("unlimited power",22,61,7)
					
				spr(4, 10,70)
				print("freeze all honeycombs",22,71,7)
					
				spr(5, 10,80)
				print("honeycomb bomb",22,81,7)
			end
				
				
			if titlescreen.menu==5 then
				print("buzzkill v"..version,10,15,10)
				
				print("design, code & art by\nbrian vaughn\n@morningtoast",10,30,7)
					
				print("music by robby duguay\n@robbyduguay",10,58,6)
					
				print("please also try\nbunyan's rage and mass360",10,78,12)
			end
				
			--print("you must freeze honeycombs\nwith smoke to destroy them.",10,65,7)
			
			center_text((titlescreen.menu-1).."/4",98,7)
			
				
			--print("attacking uses power.\npower regenerates when idle.",10,85,6)
		end
			
		--endless unlock
		if titlescreen.st==3 then
			center_text("complete challenge mode to",40,6)
			center_text("unlock endless mode",48,6)
		end
		
	end,
	state=function(s)
		titlescreen.st=s
		titlescreen.menu=1
		titlescreen.t=0
	end
}



--
-- game over
--
gameover={
	_init=function()
		gameover.t=0
		gameover.newhigh=false
		
		mobs._init()
		mobs.spawn(0,75)
		
		if endless then
			if player.score>endlesshigh then
				dset(2,player.score)
				endlesshigh=player.score
				gameover.newhigh=true
			end	
		else 
			if player.score>highscore then
				dset(0,player.score)
				highscore=player.score
				gameover.newhigh=true
			end
		end
			
		play_music(33)
			
		cart._update=gameover._update
		cart._draw=gameover._draw
	end,
	
	_update=function()
		if gameover.t>=45 and btnap then _init() end
		gameover.t+=1

		mobs._update()
	end,
	
	_draw=function()
		map(0,0, 0,0, 16,16)
				
		mobs._draw()
			
		if wasp.dead then
			center_text("\143 congratulations! \143",20,8)	
		else
			center_text("\150 game over \150",20,8)
		end
			
		center_text(killcount.." bees killed",35,6)
		center_text(hexkills.." honeycombs destroyed",44,6)
		
			
		center_text("final score",60,7)
		center_text(getscoretext(player.score),68,7)
			
		if gameover.newhigh then
			center_text("!! new high score !!",78,10)
		end
		
		if gameover.t>=45 then
			center_text("press "..char.btnz.." to continue",95,6)
		end
	end
}



--
-- loops
--
	
-- save pos: 0=highscore, 1=endlessunlock, 2=endlesshigh

cartdata("buzzkill1031")
function _init()
	--dset(0,0) dset(1,0) dset(2,0) -- clear memory
	--dset(1,1)
	highscore=dget(0)
	endlessunlocked=dget(1)
	endlesshigh=dget(2)

	player._init()
	titlescreen._init()
		
	killcount=0
	hexkills=0
end

function _update()
		debug(endlessunlocked)
	btnleft=btn(0)
	btnright=btn(1)
	btnd=btnp(3)
	btnu=btnp(2)
	btna=btn(4)
	btnb=btn(5)
	btnap=btnp(4)
	btnbp=btnp(5)
	
	cart._update()
	
	
	t+=1

end

function _draw()
	cls()
	
	-- make blue transparent
	palreset()
	
	cart._draw()
	
	
	
	--print(debugtext,100,0,7)
end




--
-- utility
--

function play_music(track)
	if musicon then music(track) end	
end
	

function dir_calc(angle,speed)
	local dx=cos(angle)*speed
	local dy=sin(angle)*speed
	
	return dx,dy
end

function center_text(s,y,c) print(s,64-(#s*2),y,c) end

function is_even(n) 
	if (n%2==0) then return true else return false end
end

function draw_hitbox(obj)
	rect(obj.pos.x+obj.hitbox.x,obj.pos.y+obj.hitbox.y, obj.pos.x+obj.hitbox.w,obj.pos.y+obj.hitbox.h, 11)
end

function palreset()
	pal()
	palt(0, false)
	palt(13, true)
end



function in_table(tbl, element)
  for _, value in pairs(tbl) do
    if value == element then
      return true
    end
  end
  return false
end

function offscreen(x,y)
	if (x<screen.x-8 or x>screen.w or y<screen.y-8 or y>screen.h) then 
		return true
	else
		return false
	end
end

function collide(obj, other, custom)
	local bhitbox=custom or obj.hitbox

    if
        other.pos.x+other.hitbox.x+other.hitbox.w > obj.pos.x+bhitbox.x and 
        other.pos.y+other.hitbox.y+other.hitbox.h > obj.pos.y+bhitbox.y and
        other.pos.x+other.hitbox.x < obj.pos.x+bhitbox.x+bhitbox.w and
        other.pos.y+other.hitbox.y < obj.pos.y+bhitbox.y+bhitbox.h 
    then
        return true
    end
end

-- get a random number between min and max
function random(min,max)
	n=round(rnd(max-min))+min
	return n
end

-- round number to the nearest whole
function round(num, idp)
  local mult = 10^(idp or 0)
  return flr(num * mult + 0.5) / mult
end


		
function getscoretext(val)
   local s = ""
   local v = abs(val)
   while (v!=0) do
     s = shl(v % 0x0.000a, 16)..s
     v /= 10
   end
   if (val<=0)  s = "0"..s
   return s 
end 

		

--
--smoke class
smoke={all={},t=0}
smoke.make=function(x,y,init_size)
	local s={}
	s.x=x
	s.y=y
	s.width=init_size
	s.width_final=init_size+rnd(5)+1 --max size of possible smoke
	s.t=0
	s.max_t=30+rnd(10) -- time before fire dies
	s.dx=(rnd(.8)*.8) -- horz variance
	s.dy=-rnd(.05) --speed of flames
	s.ddy=-.02
	--s.ddy=-.06 -- speed of smoke/fire
	add(smoke.all,s)
	return s
end

smoke.move=function(sp)
	local rc=flr(rnd(3))
	sp.col=8+rc
	if(sp.t>sp.max_t) then
		del(smoke,sp)
	end
	if(sp.t>sp.max_t-5) then
		sp.width+=1
		sp.width=min(sp.width,sp.width_final)
		sp.col=5 -- smoke color
	end
	if rnd(1)<.5 then
		sp.x-=sp.dx
	else 
		sp.x+=sp.dx
	end
	sp.y+=sp.dy
	sp.dy+=sp.ddy
	sp.t+=1
	
	if offscreen(sp.x,sp.y) then del(smoke.all,sp) end
end

smoke.add=function(x,y)
	smoke.make(x,y,rnd(2),6)
end

smoke._update=function()
	foreach(smoke.all,smoke.move)
	smoke.t+=1
end


smoke._draw=function()
	foreach(smoke.all,function(s)
		if s.col<8 or s.col>10 then
			circfill(s.x-1,s.y-1,s.width,0)
		end
		
		circfill(s.x,s.y,s.width,s.col)
		
	end)
end


--
-- fireworks explosion class
function p_create(x,y,color,speed,direction,grav)  
  p={}
  p.x=x
  p.y=y
  p.color=color
  p.dx=cos(direction)*speed
  p.dy=sin(direction)*speed
  p.t=0
  p.grav=grav
  return p
end

function fireworks_create(x,y,color,amount,grav)
	local amount=amount or 26
	local grav=grav or .6
	
    particules={}
    for i=1,amount do
      add(particules,p_create(x,y,color,2,rnd(1),grav))
    end
    add(fireworks,particules)
end

function fireworks_draw()
  for particules in all(fireworks) do
    for p in all(particules) do
      pset(p.x,p.y,p.color)
    end
  end
end

function fireworks_update()
  for particules in all(fireworks) do
    for p in all(particules) do
		p.dy+=p.grav    -- gravity
		p.y+=p.dy
			
		if (p.y>=screen.ground) then
			p.y=screen.ground
			p.t+=1
			
			if p.t>=60 then del(particules,p) end
		else
			p.x+=p.dx   -- update position
		end
	
      
	 
		if (p.x>screen.w or p.x<screen.x) del(particules,p) -- and del it if under the horizon
    end
  end
end
__gfx__
00000000ddd9ddddddd77dd7daaaaaaddaaaaaaddaaaaaad0000000000000000dddd44dddddddddddddddddddddddddddddddddddddddddd0000000000000000
00000000dd9a9ddddddd7d77a000000aa000000aa000000a0000000000000000ddddd444dddddddddddd0dddddddddddddddddd0dddddddd0000000000000000
00000000d924a9ddd00a07dda007700aa070070aa000700a0000000000000000dd444f9f777fddddddddd0000dddddddddd0000ddddddddd0000000000000000
0000000092444a9d00aa0adda077770aa007700aa077770a0000000000000000d44f4944ffff7dddddddddddd00dddddd00ddddddddddddd0000000000000000
0000000092444a9d800a0a0da007700aa007700aa077700a000000000000000044929f9ff44fffddddddddddddd0dddd0ddddddddddd777d0000000000000000
0000000092444a9d0dddaa0aa077770aa070070aa077700a00000000000000004244f44ffffff7dd777ddddddd000000000dddddddd7777d0000000000000000
0000000092444a9dd0ddd00aa000000aa000000aa000000a000000000000000044294ffffffff7dd7777dddddd990000099ddddddd77777d0000000000000000
0000000092444a9ddddddddadaaaaaaddaaaaaaddaaaaaad0000000000000000d442f94f44fff7dd77777ddddd8aa000aa8dddddd777777d0000000000000000
ddd22ddd92444a9dd9dddddd000000000000000000000000ddddddddddddd777d4494fffffffffdd777777ddd888aaaaa888dddd777777dd0000000000000000
dd2822dd92444a9d94addddd000000000000000000000000d00d777dddd7777ddd429f4f2fff7dddd777777dd888aaaaa888dd770077dddd0000000000000000
dd2292ddd924a9dd98addddd000000000000000000000000ddd0d777dd7777dddd4492f200ff7dddddd77777708a0aa0aa8dd7007d0ddddd0000000000000000
dd2a22dddd9a9ddd94addddd00000000000000000000000000dd0ddaa777ddddddd444f200f7ddddddddd0077709099090070077ddd0dddd0000000000000000
ddd22dddddd9dddddadddddd000000000000000000000000dd00800aa000aadddddd499f2f7ddddddddd0dd070000990000077d000dddddd0000000000000000
ddd2dddddddddddddddddddd000000000000000000000000ddd0800aa000aa0dddddd42fffddddddddd0ddd000d000009999000ddd0ddddd0000000000000000
dddd2ddddddddddddddddddd000000000000000000000000dd0000a0000a000ddddddd44fddddddddd0ddd0d0ddd0009aaa00ddddd00dddd0000000000000000
ddd2dddddddddddddddddddd000000000000000000000000ddd0dda00aa000adddddddddddddddddddddd0ddd0dd999aaa000000ddd0dddd0000000000000000
b3bb3bbb3111313111111111d00000000000000000000000dddddd000aa00aad0000000000000000ddddd0ddd0dddaaaaaaddddd0ddd0ddd0000000000000000
333333331313111322222222dd00000d0000000000000000dddddddd0dd0d0dd0000000000000000dddd0dddd0ddd000000ddddd0ddd0ddd0000000000000000
444444443111311122222222ddd000dd0000000000000000ddddddd0dd0d0ddd0000000000000000dddd0ddddd0ddd000000dddd0ddd0ddd0000000000000000
444444421131113188888888dd00000d0000000000000000ddddddd0d0dd0ddd0000000000000000dddd0ddddd0ddd999999dddd0ddd0ddd0000000000000000
424444241111111188888888d0a0a0a00000000000000000ddddddd0dd0dd0dd0000000000000000dddddddddd0dddaaaaaaaddd0ddddddd0000000000000000
244424441111111199999999d09090900000000000000000dddddddddddddddd0000000000000000ddddddddd0ddd00000000ddd0ddddddd0000000000000000
424242421111111199999999d00000000000000000000000dddddddddddddddd0000000000000000ddddddddd0dd0000000000ddd0dddddd0000000000000000
2424242411111111aaaaaaaad0ddddd00000000000000000dddddddddddddddd0000000000000000dddddddddddd9999999999ddd0dddddd0000000000000000
2222422211111111bbbbbbbb00000000000000000000000000000000000000000000000000000000ddddddddddddaaaaaaaaaadddddddddd0000000000000000
24222242111111113b3b33b300000000000000000000000000000000000000000000000000000000ddddddddddddd00000000ddddddddddd0000000000000000
222222221111111133b33b3300000000000000000000000000000000000000000000000000000000ddddddddddddd00000000ddddddddddd0000000000000000
22122122111111113333333100000000000000000000000000000000000000000000000000000000ddddddddddddddaaaaaddddddddddddd0000000000000000
21222212111111113b3313b300000000000000000000000000000000000000000000000000000000dddddddddddddd00000ddddddddddddd0000000000000000
12221222111111113313333100000000000000000000000000000000000000000000000000000000ddddddddddddddd000dddddddddddddd0000000000000000
21212121111111113133313300000000000000000000000000000000000000000000000000000000dddddddddddddddd0ddddddddddddddd0000000000000000
11111111111111111313131300000000000000000000000000000000000000000000000000000000ddddddddddddddd0dddddddddddddddd0000000000000000
dddddddddddddddddddddddddddaaaaaaaadddddddddddaaaaaadddddddddddddddddddd00000000000000000000000000000000000000000000000000000000
dddddddddddddddddddddddddddaaaaaaaaaaaddddddaaaaaaaadddddddddddddddddddd00000000000000000000000000000000000000000000000000000000
ddddddddddddddddddaaaaaddddaaaaaaaaaaaaddddaaaaaaaaaaddddddddddddddddddd00000000000000000000000000000000000000000000000000000000
ddddddddddddddddaaaaaaaaddddaaaaaaaaaaaaaaaaaaaaaaaaaddddddddddddddddddd00000000000000000000000000000000000000000000000000000000
ddddddddaaaaddddaaaaaaaaaaddaaaaaaaaaaaaaaaaaaaaaaaaaddddddddddddddddddd00000000000000000000000000000000000000000000000000000000
ddaaaaaaaaaaaaddaaaaaaaaaaadaaaaaaaaaaaaaaaaaaaaaaaaaddddddddddddddddddd00000000000000000000000000000000000000000000000000000000
daaaaaaaaaaaaaaaaaaaaaaaaaaaaaaa888888aaaaa888888aaaaddddddddddddddddddd00000000000000000000000000000000000000000000000000000000
aaaaaaaaa888888aaaaaaaaaaaaaaaaa8888888aaaa88888888aaddddddddddddddddddd00000000000000000000000000000000000000000000000000000000
aa8aaaaaaaaaaaaaaaaaaaaaaaaaaaaa8888888aaaa88888888aaddddddddddddddddddd00000000000000000000000000000000000000000000000000000000
aaaaaaaaaaaaaaaaaaaaaaaa88aaaaaaaaaa888aaaaaaaa8888aaddddddddddddddddddd00000000000000000000000000000000000000000000000000000000
aaaaaaaaaaaaaaaaa8888aaa888aaaaaaaa8888aaaaaaa88888aaddddddddddddddddddd00000000000000000000000000000000000000000000000000000000
aaa8888888888aaaa8888aaa888aaaaaaaa8888aaaaaaa8888aaaddddddddddddddddddd00000000000000000000000000000000000000000000000000000000
aaa88888888888aaa8888aaa888aaaaaaa8888aaaaaaa8888aaaaddddddddddddddddddd00000000000000000000000000000000000000000000000000000000
aaa88888888888aaa8888aaa888aaaaaaa8888aaaaaaa8888aaaaddddddddddddddddddd00000000000000000000000000000000000000000000000000000000
aaa8888aaa8888aaa8888aaa888aaaaaa88888aaaaaa88888aaadddddddddddddddddddd00000000000000000000000000000000000000000000000000000000
aaa8888aaaa888a8a8888aaa888aaaaaa8888aaaaaaa8888aaaadddddddddddddddddddd00000000000000000000000000000000000000000000000000000000
aaa8888aaa8888a8a8888aaa888aaaaa8888aaaaaaa8888aaaaadddddddddddddddddddd00000000000000000000000000000000000000000000000000000000
aaa8888888888aa8a8888aaa888aaaaa8888aaaaaaa8888aaaaadddddddddddddddddddd00000000000000000000000000000000000000000000000000000000
aaa88888888888aaa8888aaa888aaaa8888aaaaaaa8888aaaaaadddddddddddddddddddd00000000000000000000000000000000000000000000000000000000
a8a888888888888aa8888aaa888aaaa8888aa8aaaa8888aa8aaadddddddddddddddddddd00000000000000000000000000000000000000000000000000000000
aaa8888aaaa8888aa8888aaa88aaaaa888aaaaaaaa888aaaaaaadddddddddddddddddddd00000000000000000000000000000000000000000000000000000000
aaa8888aaaa8888aaa888aaa88aaaa8888aaaaaaa8888aaa8aaaaddddddddddddddddddd00000000000000000000000000000000000000000000000000000000
daa888888888888aaa8888aa88aaaa888aaaaaaaa888aaaaaaaaaddddddddddddddddddd00000000000000000000000000000000000000000000000000000000
daa88888888888aaaa88888888aaa88888888aaaa88888888aaaa88dddddddd888dddddd00000000000000000000000000000000000000000000000000000000
daa88888888888adaa88888888aaa88888888aaaaa8888888aaaa8888dddd8888888dddd00000000000000000000000000000000000000000000000000000000
ddaaaaaaaaaaaaddaaa8888888aaaaa888888aaaaa8888888aaaa8888dd888888888dddd00000000000000000000000000000000000000000000000000000000
ddaaaaddddddddddaaaa88888aaaaaaaaaaaaaaaaaaaaaaaaaaaa8888888888888888ddd00000000000000000000000000000000000000000000000000000000
ddaadddddddddddddaaaaaaaaaaaaaaaa888aaaaaaaa888aaaaa888888888888888888dd00000000000000000000000000000000000000000000000000000000
ddddddddddddddddddaaaaaaaaa888888888aaaa8888888aaaa8888888888888888888dd00000000000000000000000000000000000000000000000000000000
ddddddddddddddddddddaaddddd88888888888888aaaa8888888888888888888888888dd00000000000000000000000000000000000000000000000000000000
ddddddddddddddddddddddddddd88888888888888aaaa88aaa888888888aaaa8888888dd00000000000000000000000000000000000000000000000000000000
ddddddddddddddddddddddddddd88888888888888aaaa88aaaa88888888aaaaa888888dd00000000000000000000000000000000000000000000000000000000
ddddddddddddddddddddddddddd8aaaaa888aaaa8aaaa88aaaa888888888aaaa888888dd00000000000000000000000000000000000000000000000000000000
ddddddddddddddddddddddddddd8aaaaa888aaaa8aaaa88aaaa888888888aaaa8888888d00000000000000000000000000000000000000000000000000000000
ddddddddddddddddddddddddddd8aaaaa88aaaa88aaaa88aaaa888888888aaaa8888888d00000000000000000000000000000000000000000000000000000000
ddddddddddddddddddddddddddd8aaaaa88aaaa88aaaa88aaaa888888888aaaa8888888d00000000000000000000000000000000000000000000000000000000
ddddddddddddddddddddddddddd8aaaa88aaaa888aaaa88aaaa888888888aaaa8888888d00000000000000000000000000000000000000000000000000000000
dddddddddddddddddddddddddd88aaaa88aaa88888aaa88aaaa888888888aaaa8888888800000000000000000000000000000000000000000000000000000000
dddddddddddddddddddddddddd88aaaa8aaaa88888aaa88aaaaa88888888aaaaa888888800000000000000000000000000000000000000000000000000000000
dddddddddddddddddddddddddd88aaaaaaaaa8888a8aa88aaaaa88888888aaaaa888888800000000000000000000000000000000000000000000000000000000
dddddddddddddddddddddddddd88aaaaaaaaa88888aaa888aaaa888888888aaaa888888800000000000000000000000000000000000000000000000000000000
ddddddddddddddddddddddddddd8aaaaaaaaaa8888aaaa88aaaa888888888aaaa888888800000000000000000000000000000000000000000000000000000000
ddddddddddddddddddddddddddd8aaaaaaaaaa888aaaaa88aaaa888888888aaaa888888800000000000000000000000000000000000000000000000000000000
ddddddddddddddddddddddddddd8aaaaa8aaaa8888aaaa88aaaa888888888aaaa888888800000000000000000000000000000000000000000000000000000000
ddddddddddddddddddddddddddd8aaaaa8aaaa8888aaaa88aaaa888888888aaaa888888800000000000000000000000000000000000000000000000000000000
ddddddddddddddddddddddddddd8aaaa8aaaaaa888aaaa88aaaa888888888aaaa888888800000000000000000000000000000000000000000000000000000000
dddddddddddddddddddddddddd88aaaaa88aaaa888aaa888aaaaa88aaa888aaaaa88aaa800000000000000000000000000000000000000000000000000000000
dddddddddddddddddddddddddd88aaaaa88aaaa888888888aaaaaaaaaa888aaaaaaaaaa800000000000000000000000000000000000000000000000000000000
dddddddddddddddddddddddddd88aaaa888aaaa8888888888aaaaaaaaaa888aaaaaaaa8800000000000000000000000000000000000000000000000000000000
dddddddddddddddddddddddddd88aaaa8a8aaaa888dddd888aaaaaaaaaa888aaaaaaaa8800000000000000000000000000000000000000000000000000000000
dddddddddddddddddddddddddd88aaaa8888aaaa88dddd888aaaa88888a888aaaa88888d00000000000000000000000000000000000000000000000000000000
ddddddddddddddddddddddddddd88aa888aa888888ddddd888888888dd88888888888ddd00000000000000000000000000000000000000000000000000000000
ddddddddddddddddddddddddddddd888888888888ddddddddddddddddddddddddddddddd00000000000000000000000000000000000000000000000000000000
dddddddddddddddddddddddddddddddddddd888ddddddddddddddddddddddddddddddddd00000000000000000000000000000000000000000000000000000000
dddddddddddddddddddddddddddddddddddddddddddddddddddddddddddddddddddddddd00000000000000000000000000000000000000000000000000000000
dddddddddddddddddddddddddddddddddddddddddddddddddddddddddddddddddddddddd00000000000000000000000000000000000000000000000000000000
00000000000000000000000000000000000000000000000000000000000000000000000000000000000000000000000000000000000000000000000000000000
00000000000000000000000000000000000000000000000000000000000000000000000000000000000000000000000000000000000000000000000000000000
00000000000000000000000000000000000000000000000000000000000000000000000000000000000000000000000000000000000000000000000000000000
00000000000000000000000000000000000000000000000000000000000000000000000000000000000000000000000000000000000000000000000000000000
00000000000000000000000000000000000000000000000000000000000000000000000000000000000000000000000000000000000000000000000000000000
00000000000000000000000000000000000000000000000000000000000000000000000000000000000000000000000000000000000000000000000000000000
00000000000000000000000000000000000000000000000000000000000000000000000000000000000000000000000000000000000000000000000000000000
00000000000000000000000000000000000000000000000000000000000000000000000000000000000000000000000000000000000000000000000000000000
00000000000000000000000000000000000000000000000000000000000000000000000000000000000000000000000000000000000000000000000000000000
00000000000000000000000000000000000000000000000000000000000000000000000000000000000000000000000000000000000000000000000000000000
00000000000000000000000000000000000000000000000000000000000000000000000000000000000000000000000000000000000000000000000000000000
00000000000000000000000000000000000000000000000000000000000000000000000000000000000000000000000000000000000000000000000000000000
00000000000000000000000000000000000000000000000000000000000000000000000000000000000000000000000000000000000000000000000000000000
00000000000000000000000000000000000000000000000000000000000000000000000000000000000000000000000000000000000000000000000000000000
00000000000000000000000000000000000000000000000000000000000000000000000000000000000000000000000000000000000000000000000000000000
00000000000000000000000000000000000000000000000000000000000000000000000000000000000000000000000000000000000000000000000000000000
00000000000000000000000000000000000000000000000000000000000000000000000000000000000000000000000000000000000000000000000000000000
00000000000000000000000000000000000000000000000000000000000000000000000000000000000000000000000000000000000000000000000000000000
00000000000000000000000000000000000000000000000000000000000000000000000000000000000000000000000000000000000000000000000000000000
00000000000000000000000000000000000000000000000000000000000000000000000000000000000000000000000000000000000000000000000000000000
00000000000000000000000000000000000000000000000000000000000000000000000000000000000000000000000000000000000000000000000000000000
00000000000000000000000000000000000000000000000000000000000000000000000000000000000000000000000000000000000000000000000000000000
00000000000000000000000000000000000000000000000000000000000000000000000000000000000000000000000000000000000000000000000000000000
00000000000000000000000000000000000000000000000000000000000000000000000000000000000000000000000000000000000000000000000000000000
00000000000000000000000000000000000000000000000000000000000000000000000000000000000000000000000000000000000000000000000000000000
00000000000000000000000000000000000000000000000000000000000000000000000000000000000000000000000000000000000000000000000000000000
00000000000000000000000000000000000000000000000000000000000000000000000000000000000000000000000000000000000000000000000000000000
00000000000000000000000000000000000000000000000000000000000000000000000000000000000000000000000000000000000000000000000000000000
00000000000000000000000000000000000000000000000000000000000000000000000000000000000000000000000000000000000000000000000000000000
00000000000000000000000000000000000000000000000000000000000000000000000000000000000000000000000000000000000000000000000000000000
00000000000000000000000000000000000000000000000000000000000000000000000000000000000000000000000000000000000000000000000000000000
00000000000000000000000000000000000000000000000000000000000000000000000000000000000000000000000000000000000000000000000000000000
00000000000000000000000000000000000000000000000000000000000000000000000000000000000000000000000000000000000000000000000000000000
00000000000000000000000000000000000000000000000000000000000000000000000000000000000000000000000000000000000000000000000000000000
00000000000000000000000000000000000000000000000000000000000000000000000000000000000000000000000000000000000000000000000000000000
00000000000000000000000000000000000000000000000000000000000000000000000000000000000000000000000000000000000000000000000000000000
00000000000000000000000000000000000000000000000000000000000000000000000000000000000000000000000000000000000000000000000000000000
00000000000000000000000000000000000000000000000000000000000000000000000000000000000000000000000000000000000000000000000000000000
00000000000000000000000000000000000000000000000000000000000000000000000000000000000000000000000000000000000000000000000000000000
00000000000000000000000000000000000000000000000000000000000000000000000000000000000000000000000000000000000000000000000000000000
__gff__
0000000000000000000000000000000000000000000000000000000000000000000000000000000000000000000000000000000000000000000000000000000000000000000000000000000000000000000000000000000000000000000000000000000000000000000000000000000000000000000000000000000000000000
0000000000000000000000000000000000000000000000000000000000000000000000000000000000000000000000000000000000000000000000000000000000000000000000000000000000000000000000000000000000000000000000000000000000000000000000000000000000000000000000000000000000000000
__map__
3232323232323232323232323232323240414243444546000000000000000000000000000000000000000000000000000000000000000000000000000000000000000000000000000000000000000000000000000000000000000000000000000000000000000000000000000000000000000000000000000000000000000000
2121212121212121212121212121212150515253545556000000000000000000000000000000000000000000000000000000000000000000000000000000000000000000000000000000000000000000000000000000000000000000000000000000000000000000000000000000000000000000000000000000000000000000
3131313131313131313131313131313160616263646566676800000000000000000000000000000000000000000000000000000000000000000000000000000000000000000000000000000000000000000000000000000000000000000000000000000000000000000000000000000000000000000000000000000000000000
3131313131313131313131313131313170717273747576777800000000000000000000000000000000000000000000000000000000000000000000000000000000000000000000000000000000000000000000000000000000000000000000000000000000000000000000000000000000000000000000000000000000000000
3131313131313131313131313131313100000083848586878800000000000000000000000000000000000000000000000000000000000000000000000000000000000000000000000000000000000000000000000000000000000000000000000000000000000000000000000000000000000000000000000000000000000000
3131313131313131313131313131313100000093949596979800000000000000000000000000000000000000000000000000000000000000000000000000000000000000000000000000000000000000000000000000000000000000000000000000000000000000000000000000000000000000000000000000000000000000
31313131313131313131313131313131000000a3a4a5a6a7a800000000000000000000000000000000000000000000000000000000000000000000000000000000000000000000000000000000000000000000000000000000000000000000000000000000000000000000000000000000000000000000000000000000000000
3131313131313131313131313131313100000000000000000000000000000000000000000000000000000000000000000000000000000000000000000000000000000000000000000000000000000000000000000000000000000000000000000000000000000000000000000000000000000000000000000000000000000000
3131313131313131313131313131313100000000000000000000000000000000000000000000000000000000000000000000000000000000000000000000000000000000000000000000000000000000000000000000000000000000000000000000000000000000000000000000000000000000000000000000000000000000
3131313131313131313131313131313100000000000000000000000000000000000000000000000000000000000000000000000000000000000000000000000000000000000000000000000000000000000000000000000000000000000000000000000000000000000000000000000000000000000000000000000000000000
3131313131313131313131313131313100000000000000000000000000000000000000000000000000000000000000000000000000000000000000000000000000000000000000000000000000000000000000000000000000000000000000000000000000000000000000000000000000000000000000000000000000000000
3131313131313131313131313131313100000000000000000000000000000000000000000000000000000000000000000000000000000000000000000000000000000000000000000000000000000000000000000000000000000000000000000000000000000000000000000000000000000000000000000000000000000000
3131313131313131313131313131313100000000000000000000000000000000000000000000000000000000000000000000000000000000000000000000000000000000000000000000000000000000000000000000000000000000000000000000000000000000000000000000000000000000000000000000000000000000
2222222222222222222222222222222200000000000000000000000000000000000000000000000000000000000000000000000000000000000000000000000000000000000000000000000000000000000000000000000000000000000000000000000000000000000000000000000000000000000000000000000000000000
2020202020202020202020202020202000000000000000000000000000000000000000000000000000000000000000000000000000000000000000000000000000000000000000000000000000000000000000000000000000000000000000000000000000000000000000000000000000000000000000000000000000000000
3030303030303030303030303030303000000000000000000000000000000000000000000000000000000000000000000000000000000000000000000000000000000000000000000000000000000000000000000000000000000000000000000000000000000000000000000000000000000000000000000000000000000000
0000000000000000000000000000000000000000000000000000000000000000000000000000000000000000000000000000000000000000000000000000000000000000000000000000000000000000000000000000000000000000000000000000000000000000000000000000000000000000000000000000000000000000
0000000000000000000000000000000000000000000000000000000000000000000000000000000000000000000000000000000000000000000000000000000000000000000000000000000000000000000000000000000000000000000000000000000000000000000000000000000000000000000000000000000000000000
0000000000000000000000000000000000000000000000000000000000000000000000000000000000000000000000000000000000000000000000000000000000000000000000000000000000000000000000000000000000000000000000000000000000000000000000000000000000000000000000000000000000000000
0000000000000000000000000000000000000000000000000000000000000000000000000000000000000000000000000000000000000000000000000000000000000000000000000000000000000000000000000000000000000000000000000000000000000000000000000000000000000000000000000000000000000000
0000000000000000000000000000000000000000000000000000000000000000000000000000000000000000000000000000000000000000000000000000000000000000000000000000000000000000000000000000000000000000000000000000000000000000000000000000000000000000000000000000000000000000
0000000000000000000000000000000000000000000000000000000000000000000000000000000000000000000000000000000000000000000000000000000000000000000000000000000000000000000000000000000000000000000000000000000000000000000000000000000000000000000000000000000000000000
0000000000000000000000000000000000000000000000000000000000000000000000000000000000000000000000000000000000000000000000000000000000000000000000000000000000000000000000000000000000000000000000000000000000000000000000000000000000000000000000000000000000000000
0000000000000000000000000000000000000000000000000000000000000000000000000000000000000000000000000000000000000000000000000000000000000000000000000000000000000000000000000000000000000000000000000000000000000000000000000000000000000000000000000000000000000000
0000000000000000000000000000000000000000000000000000000000000000000000000000000000000000000000000000000000000000000000000000000000000000000000000000000000000000000000000000000000000000000000000000000000000000000000000000000000000000000000000000000000000000
0000000000000000000000000000000000000000000000000000000000000000000000000000000000000000000000000000000000000000000000000000000000000000000000000000000000000000000000000000000000000000000000000000000000000000000000000000000000000000000000000000000000000000
0000000000000000000000000000000000000000000000000000000000000000000000000000000000000000000000000000000000000000000000000000000000000000000000000000000000000000000000000000000000000000000000000000000000000000000000000000000000000000000000000000000000000000
0000000000000000000000000000000000000000000000000000000000000000000000000000000000000000000000000000000000000000000000000000000000000000000000000000000000000000000000000000000000000000000000000000000000000000000000000000000000000000000000000000000000000000
0000000000000000000000000000000000000000000000000000000000000000000000000000000000000000000000000000000000000000000000000000000000000000000000000000000000000000000000000000000000000000000000000000000000000000000000000000000000000000000000000000000000000000
0000000000000000000000000000000000000000000000000000000000000000000000000000000000000000000000000000000000000000000000000000000000000000000000000000000000000000000000000000000000000000000000000000000000000000000000000000000000000000000000000000000000000000
0000000000000000000000000000000000000000000000000000000000000000000000000000000000000000000000000000000000000000000000000000000000000000000000000000000000000000000000000000000000000000000000000000000000000000000000000000000000000000000000000000000000000000
0000000000000000000000000000000000000000000000000000000000000000000000000000000000000000000000000000000000000000000000000000000000000000000000000000000000000000000000000000000000000000000000000000000000000000000000000000000000000000000000000000000000000000
